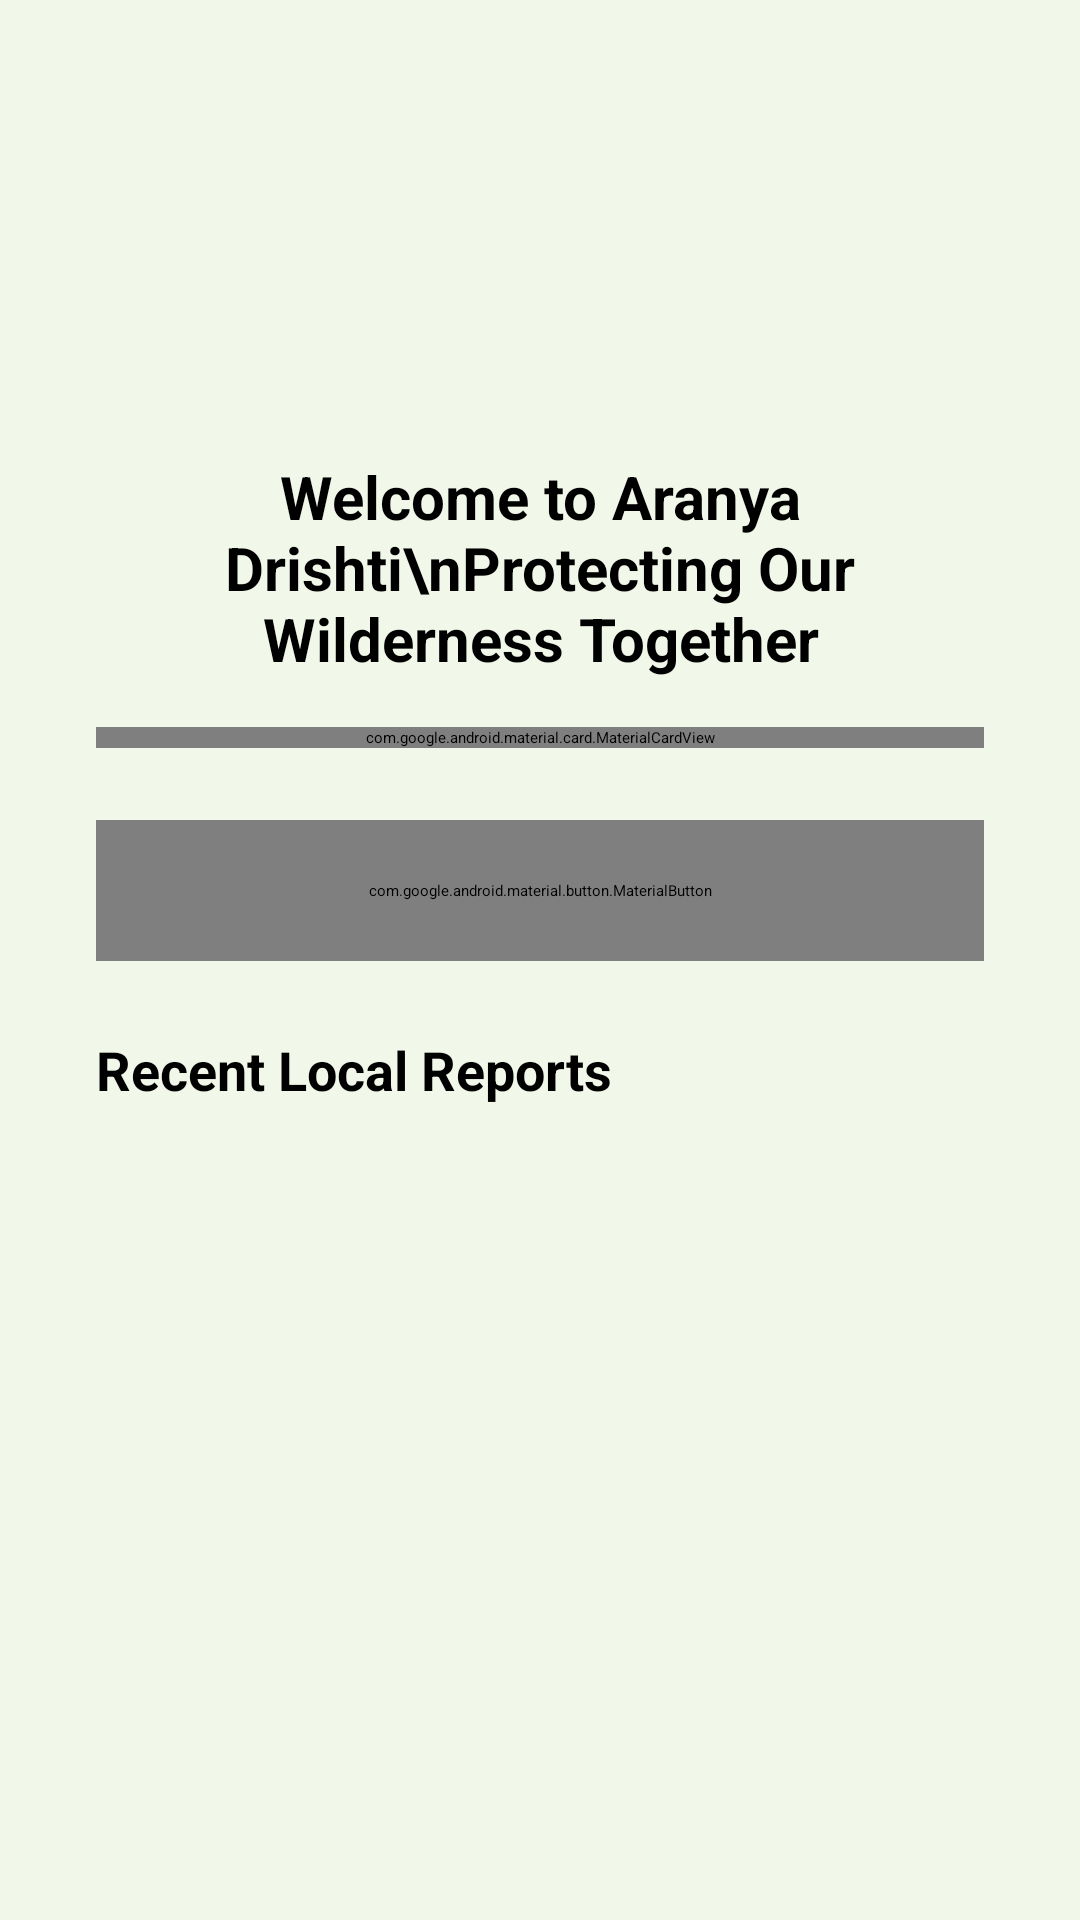

Android layout source for this screen:
<!-- AndroidManifest.xml: application theme Theme.App.Starting -->
<!-- res/layout/fragment_home.xml -->
<?xml version="1.0" encoding="utf-8"?>
<androidx.core.widget.NestedScrollView xmlns:android="http://schemas.android.com/apk/res/android"
    xmlns:app="http://schemas.android.com/apk/res-auto"
    xmlns:tools="http://schemas.android.com/tools"
    android:layout_width="match_parent"
    android:layout_height="match_parent"
    android:background="#F1F8E9"
    tools:context=".ui.HomeFragment">

    <androidx.constraintlayout.widget.ConstraintLayout
        android:layout_width="match_parent"
        android:layout_height="wrap_content"
        android:paddingBottom="88dp"> 

        <ImageView
            android:id="@+id/ivLogo"
            android:layout_width="wrap_content"
            android:layout_height="120dp"
            android:layout_marginTop="16dp"
            android:contentDescription="Aranya Drishti Official Logo"
            android:src="@drawable/aranya_drishti_logo"
            android:adjustViewBounds="true"
            app:layout_constraintTop_toTopOf="parent"
            app:layout_constraintStart_toStartOf="parent"
            app:layout_constraintEnd_toEndOf="parent" />

        <TextView
            android:id="@+id/tvWelcomeMessage"
            android:layout_width="0dp"
            android:layout_height="wrap_content"
            android:layout_marginTop="16dp"
            android:layout_marginHorizontal="32dp"
            android:text="Welcome to Aranya Drishti\nProtecting Our Wilderness Together"
            android:textColor="@android:color/black"
            android:textSize="20sp"
            android:textStyle="bold"
            android:textAlignment="center"
            app:layout_constraintTop_toBottomOf="@id/ivLogo"
            app:layout_constraintStart_toStartOf="parent"
            app:layout_constraintEnd_toEndOf="parent" />

        <com.google.android.material.card.MaterialCardView
            android:id="@+id/cvEcoRewards"
            android:layout_width="0dp"
            android:layout_height="wrap_content"
            android:layout_marginHorizontal="32dp"
            android:layout_marginTop="16dp"
            android:focusable="true"
            app:cardBackgroundColor="#E8F5E9"
            app:cardCornerRadius="16dp"
            app:cardElevation="2dp"
            app:strokeColor="#A5D6A7"
            app:strokeWidth="1dp"
            app:layout_constraintTop_toBottomOf="@id/tvWelcomeMessage"
            app:layout_constraintStart_toStartOf="parent"
            app:layout_constraintEnd_toEndOf="parent">

            <LinearLayout
                android:layout_width="match_parent"
                android:layout_height="wrap_content"
                android:orientation="vertical"
                android:padding="16dp"
                android:gravity="center">

                <TextView
                    android:id="@+id/tvRewardName"
                    android:layout_width="wrap_content"
                    android:layout_height="wrap_content"
                    android:text="Welcome, Guest"
                    android:textColor="#2E7D32"
                    android:textSize="18sp"
                    android:textStyle="bold" />

                <LinearLayout
                    android:layout_width="wrap_content"
                    android:layout_height="wrap_content"
                    android:layout_marginTop="8dp"
                    android:orientation="horizontal"
                    android:gravity="center">

                    <TextView
                        android:id="@+id/tvRewardPoints"
                        android:layout_width="wrap_content"
                        android:layout_height="wrap_content"
                        android:text="Gems 💎: 0"
                        android:textColor="#388E3C"
                        android:textSize="16sp"
                        android:layout_marginEnd="16dp" />

                    <TextView
                        android:id="@+id/tvRewardBadge"
                        android:layout_width="wrap_content"
                        android:layout_height="wrap_content"
                        android:text="Rank: Nature Observer 🍃"
                        android:textColor="#388E3C"
                        android:textSize="16sp"
                        android:textStyle="bold" />
                </LinearLayout>
            </LinearLayout>
        </com.google.android.material.card.MaterialCardView>

        <com.google.android.material.button.MaterialButton
            android:id="@+id/btnCreateReport"
            android:layout_width="0dp"
            android:layout_height="wrap_content"
            android:layout_marginHorizontal="32dp"
            android:layout_marginTop="24dp"
            android:text="CREATE EMERGENCY REPORT"
            android:textColor="#FFFFFF"
            android:textSize="18sp"
            android:textStyle="bold"
            android:padding="20dp"
            app:icon="@android:drawable/ic_dialog_alert"
            app:iconTint="#FFFFFF"
            app:iconGravity="textStart"
            app:backgroundTint="#D32F2F"
            app:cornerRadius="12dp"
            android:contentDescription="Create a new emergency report"
            app:layout_constraintTop_toBottomOf="@id/cvEcoRewards"
            app:layout_constraintStart_toStartOf="parent"
            app:layout_constraintEnd_toEndOf="parent" />

        <com.google.android.material.button.MaterialButton
            android:id="@+id/btnAdminPanel"
            android:layout_width="0dp"
            android:layout_height="wrap_content"
            android:layout_marginHorizontal="32dp"
            android:layout_marginTop="12dp"
            android:text="ADMIN PANEL"
            android:textColor="#FFFFFF"
            android:textSize="18sp"
            android:textStyle="bold"
            android:padding="20dp"
            app:icon="@android:drawable/ic_dialog_info"
            app:iconTint="#FFFFFF"
            app:iconGravity="textStart"
            app:backgroundTint="#FF9800"
            app:cornerRadius="12dp"
            android:contentDescription="Open Admin Dashboard"
            android:visibility="gone"
            app:layout_constraintTop_toBottomOf="@id/btnCreateReport"
            app:layout_constraintStart_toStartOf="parent"
            app:layout_constraintEnd_toEndOf="parent" />

        <TextView
            android:id="@+id/tvRecentReportsTitle"
            android:layout_width="0dp"
            android:layout_height="wrap_content"
            android:layout_marginTop="24dp"
            android:layout_marginHorizontal="32dp"
            android:text="Recent Local Reports"
            android:textSize="18sp"
            android:textStyle="bold"
            android:textColor="@android:color/black"
            android:importantForAccessibility="yes"
            app:layout_constraintTop_toBottomOf="@id/btnAdminPanel"
            app:layout_constraintStart_toStartOf="parent"
            app:layout_constraintEnd_toEndOf="parent" />

        <androidx.recyclerview.widget.RecyclerView
            android:id="@+id/rvReports"
            android:layout_width="0dp"
            android:layout_height="wrap_content"
            android:layout_marginTop="8dp"
            android:layout_marginHorizontal="16dp"
            android:nestedScrollingEnabled="false"
            android:contentDescription="List of your recent local reports"
            app:layout_constraintTop_toBottomOf="@id/tvRecentReportsTitle"
            app:layout_constraintStart_toStartOf="parent"
            app:layout_constraintEnd_toEndOf="parent"
            tools:listitem="@layout/item_report" />

        <LinearLayout
            android:id="@+id/llEmptyState"
            android:layout_width="wrap_content"
            android:layout_height="wrap_content"
            android:orientation="vertical"
            android:gravity="center"
            android:visibility="gone"
            android:layout_marginTop="16dp"
            app:layout_constraintTop_toBottomOf="@id/tvRecentReportsTitle"
            app:layout_constraintStart_toStartOf="parent"
            app:layout_constraintEnd_toEndOf="parent">

            <ImageView
                android:layout_width="64dp"
                android:layout_height="64dp"
                android:src="@android:drawable/ic_dialog_info"
                app:tint="#388E3C"
                android:importantForAccessibility="no" />

            <TextView
                android:layout_width="wrap_content"
                android:layout_height="wrap_content"
                android:layout_marginTop="8dp"
                android:text="No recent reports.\nThe forest is peaceful."
                android:textAlignment="center"
                android:textSize="16sp"
                android:textColor="#555555" />
        </LinearLayout>

    </androidx.constraintlayout.widget.ConstraintLayout>
</androidx.core.widget.NestedScrollView>
<!-- res/layout/item_report.xml (included above) -->
<?xml version="1.0" encoding="utf-8"?>
<com.google.android.material.card.MaterialCardView xmlns:android="http://schemas.android.com/apk/res/android"
    xmlns:app="http://schemas.android.com/apk/res-auto"
    xmlns:tools="http://schemas.android.com/tools"
    android:layout_width="match_parent"
    android:layout_height="wrap_content"
    android:layout_marginHorizontal="16dp"
    android:layout_marginVertical="8dp"
    app:cardCornerRadius="8dp"
    app:cardElevation="2dp"
    android:focusable="true"
    android:importantForAccessibility="yes"
    android:contentDescription="Report item">

    <androidx.constraintlayout.widget.ConstraintLayout
        android:layout_width="match_parent"
        android:layout_height="wrap_content"
        android:padding="16dp"
        android:minHeight="48dp">

        <TextView
            android:id="@+id/tvCategory"
            android:layout_width="wrap_content"
            android:layout_height="wrap_content"
            android:textSize="16sp"
            android:textStyle="bold"
            android:textColor="#000000"
            app:layout_constraintTop_toTopOf="parent"
            app:layout_constraintStart_toStartOf="parent"
            tools:text="Wildlife Sighting" />

        <TextView
            android:id="@+id/tvUrgency"
            android:layout_width="wrap_content"
            android:layout_height="wrap_content"
            android:textSize="14sp"
            android:textColor="#D32F2F"
            android:layout_marginTop="4dp"
            app:layout_constraintTop_toBottomOf="@id/tvCategory"
            app:layout_constraintStart_toStartOf="parent"
            tools:text="High Urgency" />

        <ImageView
            android:id="@+id/ivSyncStatus"
            android:layout_width="24dp"
            android:layout_height="24dp"
            android:focusable="true"
            android:accessibilityLiveRegion="polite"
            app:layout_constraintTop_toTopOf="parent"
            app:layout_constraintEnd_toEndOf="parent"
            tools:src="@drawable/ic_cloud_done" />

        <TextView
            android:id="@+id/tvDate"
            android:layout_width="wrap_content"
            android:layout_height="wrap_content"
            android:textSize="14sp"
            android:textColor="#555555"
            android:layout_marginTop="8dp"
            app:layout_constraintTop_toBottomOf="@id/ivSyncStatus"
            app:layout_constraintEnd_toEndOf="parent"
            tools:text="12 Oct 2026" />

    </androidx.constraintlayout.widget.ConstraintLayout>

</com.google.android.material.card.MaterialCardView>
<!-- resources referenced by this layout -->
<resources>
  <!-- drawable ic_cloud_done (drawable) -->
  <vector xmlns:android="http://schemas.android.com/apk/res/android"
      android:width="24dp"
      android:height="24dp"
      android:viewportWidth="24.0"
      android:viewportHeight="24.0">
      <path
          android:fillColor="#FF000000"
          android:pathData="M19.35,10.04C18.67,6.59 15.64,4 12,4 9.11,4 6.6,5.64 5.35,8.04 2.34,8.36 0,10.91 0,14c0,3.31 2.69,6 6,6h13c2.76,0 5,-2.24 5,-5 0,-2.64 -2.05,-4.78 -4.65,-4.96zM10,17l-3.5,-3.5 1.41,-1.41L10,14.17 15.18,9l1.41,1.41L10,17z"/>
  </vector>
  <style name="Theme.App.Starting" parent="Theme.SplashScreen">
          
          <item name="windowSplashScreenBackground">#FAFAFA</item>
          
          <item name="windowSplashScreenAnimatedIcon">@drawable/aranya_drishti_logo</item>
          
          <item name="postSplashScreenTheme">@style/Theme.AranyaDrishti</item>
      </style>
  <style name="Theme.AranyaDrishti" parent="Base.Theme.AranyaDrishti" />
  <style name="Base.Theme.AranyaDrishti" parent="Theme.Material3.DayNight.NoActionBar">
          
          <item name="android:fontFamily">@font/inter</item>
          
          <item name="colorPrimary">@color/md_theme_light_primary</item>
          <item name="colorOnPrimary">@color/md_theme_light_onPrimary</item>
          <item name="colorPrimaryContainer">@color/md_theme_light_primaryContainer</item>
          <item name="colorOnPrimaryContainer">@color/md_theme_light_onPrimaryContainer</item>
          
          <item name="colorSecondary">@color/md_theme_light_secondary</item>
          <item name="colorOnSecondary">@color/md_theme_light_onSecondary</item>
          <item name="colorSecondaryContainer">@color/md_theme_light_secondaryContainer</item>
          <item name="colorOnSecondaryContainer">@color/md_theme_light_onSecondaryContainer</item>
          
          <item name="colorTertiary">@color/md_theme_light_tertiary</item>
          <item name="colorOnTertiary">@color/md_theme_light_onTertiary</item>
          <item name="colorTertiaryContainer">@color/md_theme_light_tertiaryContainer</item>
          <item name="colorOnTertiaryContainer">@color/md_theme_light_onTertiaryContainer</item>
          
          <item name="colorError">@color/md_theme_light_error</item>
          <item name="colorOnError">@color/md_theme_light_onError</item>
          
          <item name="android:colorBackground">@color/md_theme_light_background</item>
          <item name="colorOnBackground">@color/md_theme_light_onBackground</item>
          <item name="colorSurface">@color/md_theme_light_surface</item>
          <item name="colorOnSurface">@color/md_theme_light_onSurface</item>
      </style>
  <color name="md_theme_light_primary">#2E6B34</color>
  <color name="md_theme_light_onPrimary">#FFFFFF</color>
  <color name="md_theme_light_primaryContainer">#B1F3B0</color>
  <color name="md_theme_light_onPrimaryContainer">#002105</color>
  <color name="md_theme_light_secondary">#52634F</color>
  <color name="md_theme_light_onSecondary">#FFFFFF</color>
  <color name="md_theme_light_secondaryContainer">#D5E8CE</color>
  <color name="md_theme_light_onSecondaryContainer">#111F0F</color>
  <color name="md_theme_light_tertiary">#E27429</color>
  <color name="md_theme_light_onTertiary">#FFFFFF</color>
  <color name="md_theme_light_tertiaryContainer">#FFDBCA</color>
  <color name="md_theme_light_onTertiaryContainer">#331200</color>
  <color name="md_theme_light_error">#BA1A1A</color>
  <color name="md_theme_light_onError">#FFFFFF</color>
  <color name="md_theme_light_background">#FDFDF5</color>
  <color name="md_theme_light_onBackground">#1A1C19</color>
  <color name="md_theme_light_surface">#FDFDF5</color>
  <color name="md_theme_light_onSurface">#1A1C19</color>
</resources>
